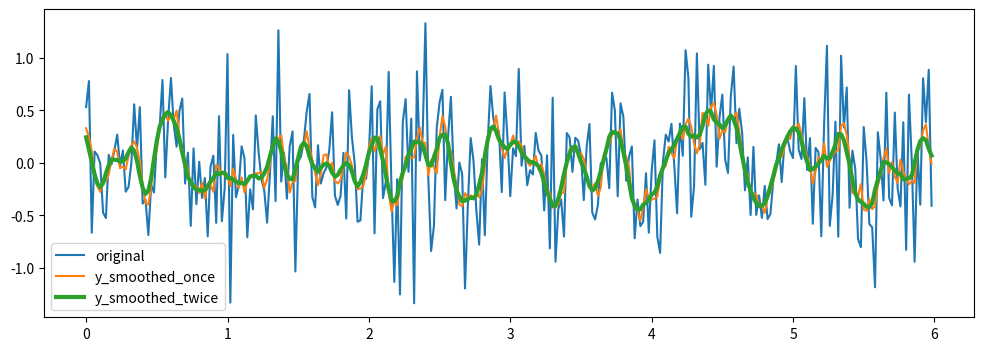

The matplotlib source for this figure:
import numpy as np
import scipy
import matplotlib.pyplot as plt
from scipy import signal
from scipy.optimize import leastsq
from scipy import linalg

# WHITE NOISE
# mean = 0
# std = 1 
# num_samples = 200
# samples = np.random.normal(mean, std, size=num_samples)
# plt.plot(samples)
# plt.show()

# Set the range and step of x manually
start = 0
stop = 6
step = 0.02

mean = 0
std = .5
num_samples = int(abs(stop - start) / step)
samples = np.random.normal(mean, std, size=num_samples)
x = np.arange(start, stop, step)
# y = np.array(x**2+2*np.sin(x*np.pi)) 
# y = y + np.array(np.random.random(len(x))*2.3)
# x = np.linspace(0,2*np.pi,100)
# y = np.sin(x) + np.random.random(100) * 0.8
y = samples

y_smooth = signal.savgol_filter(y, window_length=10, polyorder=3, mode="nearest")
y_smooth2 = signal.savgol_filter(y_smooth, window_length=10, polyorder=3, mode = "nearest")
print(len(y_smooth2))


def estimateCurve():
    matrix = []
    # row = [1]
    for i in range(7): # len(y_smooth2)
        # row.append(np.sin((i+1)*x[i]))
        # row.append(*np.cos((i+1)*x[i]))
        row = [1, np.sin(x[i]), np.cos(x[i]), np.sin(2*x[i]), np.cos(2*x[i]), np.sin(3*x[i]), np.cos(3*x[i])]
        matrix.append(row)

    c = np.linalg.solve(matrix, y_smooth2[0:7])

    print(str(c[0]) + " + " + str(c[1]) + " * sin(x)" + str(c[2]) + " * cos(x)" + str(c[3]) + " * sin(2x)" + str(c[4]) + " * cos(2x)" + str(c[5]) + " * sin(3x)" + str(c[6]) + " * cos(3x)")
    est_y = []
    for i in range(len(x)):
        est_y.append(c[0] + c[1]*np.sin(x[i]) + c[2]*np.cos(x[i]) + c[3]*np.sin(2*x[i]) + c[4]*np.cos(2*x[i]) + c[5]*np.sin(3*x[i]) + c[6]*np.cos(3*x[i]))

    return est_y[0:len(x)-2]


    

plt.figure(figsize=(12, 4))
plt.plot(x, y, label = "original")
plt.plot(x, y_smooth, label="y_smoothed_once")
plt.plot(x, y_smooth2, linewidth=3, label="y_smoothed_twice")
plt.legend()
# plt.plot(x[0:len(x)-2], estimateCurve(), label="estimated function")
plt.show()

